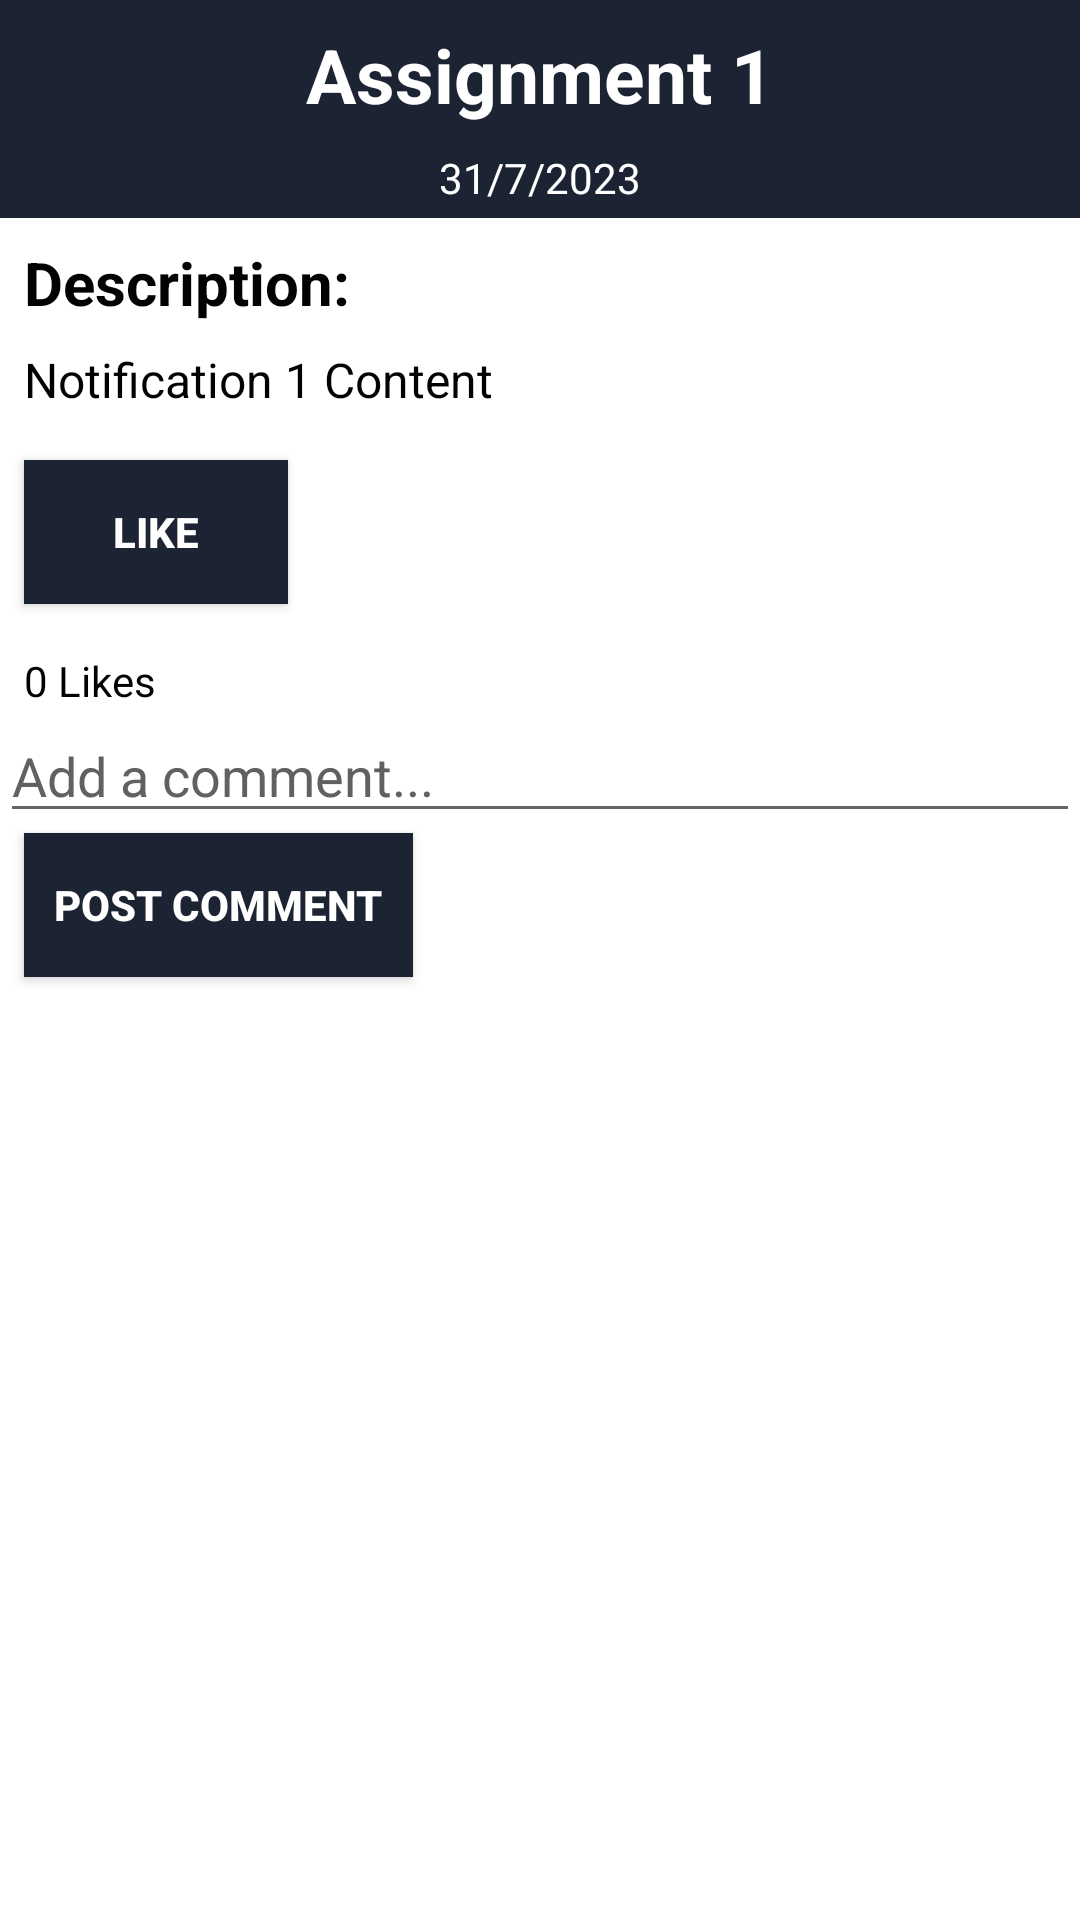

The Android layout XML behind this screen, and the referenced resources:
<!-- AndroidManifest.xml: application theme AppTheme -->
<!-- res/layout/activity_assignment_detail.xml -->
<?xml version="1.0" encoding="utf-8"?>
<ScrollView xmlns:android="http://schemas.android.com/apk/res/android"
    xmlns:app="http://schemas.android.com/apk/res-auto"
    xmlns:tools="http://schemas.android.com/tools"
    android:layout_width="match_parent"
    android:layout_height="match_parent"
    tools:context=".AssignmentDetailActivity">

    <LinearLayout
        android:layout_width="match_parent"
        android:layout_height="wrap_content"
        android:orientation="vertical">

        <TextView
            android:id="@+id/assignmentTitle"
            android:layout_width="match_parent"
            android:layout_height="wrap_content"
            android:background="#1C2333"
            android:textColor="@color/white"
            android:textSize="25sp"
            android:textStyle="bold"
            android:paddingTop="8dp"
            android:gravity="center"
            android:text="Assignment 1"/>

        <TextView
            android:id="@+id/assignmentDueDate"
            android:layout_width="match_parent"
            android:layout_height="wrap_content"
            android:background="#1C2333"
            android:textColor="@color/white"
            android:textSize="14sp"
            android:gravity="center"
            android:paddingTop="8dp"
            android:paddingBottom="4dp"
            android:text="31/7/2023"/>

        <TextView
            android:layout_width="match_parent"
            android:layout_height="wrap_content"
            android:textSize="20dp"
            android:paddingTop="8dp"
            android:paddingLeft="8dp"
            android:text="Description:"
            android:textStyle="bold" />

        <TextView
            android:id="@+id/assignmentDescription"
            android:layout_width="match_parent"
            android:layout_height="wrap_content"
            android:textSize="16sp"
            android:paddingTop="8dp"
            android:paddingLeft="8dp"
            android:text="Notification 1 Content"/>

        <GridLayout
            android:id="@+id/photosAssignmentContainer"
            android:layout_width="match_parent"
            android:layout_height="wrap_content"
            android:columnCount="2"
            android:paddingTop="8dp">
            
        </GridLayout>

        <LinearLayout
            android:id="@+id/filesAssignmentContainer"
            android:layout_width="match_parent"
            android:layout_height="wrap_content"
            android:orientation="vertical"
            android:paddingTop="8dp">
            
        </LinearLayout>

        <Button
            android:id="@+id/likeButton"
            android:layout_width="wrap_content"
            android:layout_height="wrap_content"
            android:text="Like"
            android:background="#1C2333"
            android:padding="10dp"
            android:textColor="@color/white"
            android:textStyle="bold"
            android:layout_marginLeft="8dp"
            android:layout_marginBottom="16dp" />

        <TextView
            android:id="@+id/likeCount"
            android:layout_width="wrap_content"
            android:layout_height="wrap_content"
            android:text="0 Likes"
            android:paddingLeft="8dp"/>

        <EditText
            android:id="@+id/commentInput"
            android:layout_width="match_parent"
            android:layout_height="wrap_content"
            android:textColorHint="#616161"
            android:textColor="@color/black"
            android:hint="Add a comment..." />

        <Button
            android:id="@+id/postCommentButton"
            android:layout_width="wrap_content"
            android:layout_height="wrap_content"
            android:text="Post Comment"
            android:background="#1C2333"
            android:padding="10dp"
            android:textColor="@color/white"
            android:textStyle="bold"
            android:layout_marginLeft="8dp"
            android:layout_marginBottom="8dp"/>

        
        <androidx.recyclerview.widget.RecyclerView
            android:id="@+id/commentsRecyclerView"
            android:layout_width="match_parent"
            android:layout_height="wrap_content" />

    </LinearLayout>
</ScrollView>
<!-- resources referenced by this layout -->
<resources>
  <color name="black">#FF000000</color>
  <color name="white">#FFFFFFFF</color>
  <style name="AppTheme" parent="Theme.AppCompat.Light.NoActionBar">
          
          <item name="android:windowBackground">#FFFFFF</item>
          <item name="colorPrimary">#07152C</item>
          <item name="colorPrimaryDark">#512DA8</item>
          <item name="colorAccent">#FF4081</item>
          <item name="android:textColor">#020202</item>
      </style>
</resources>
